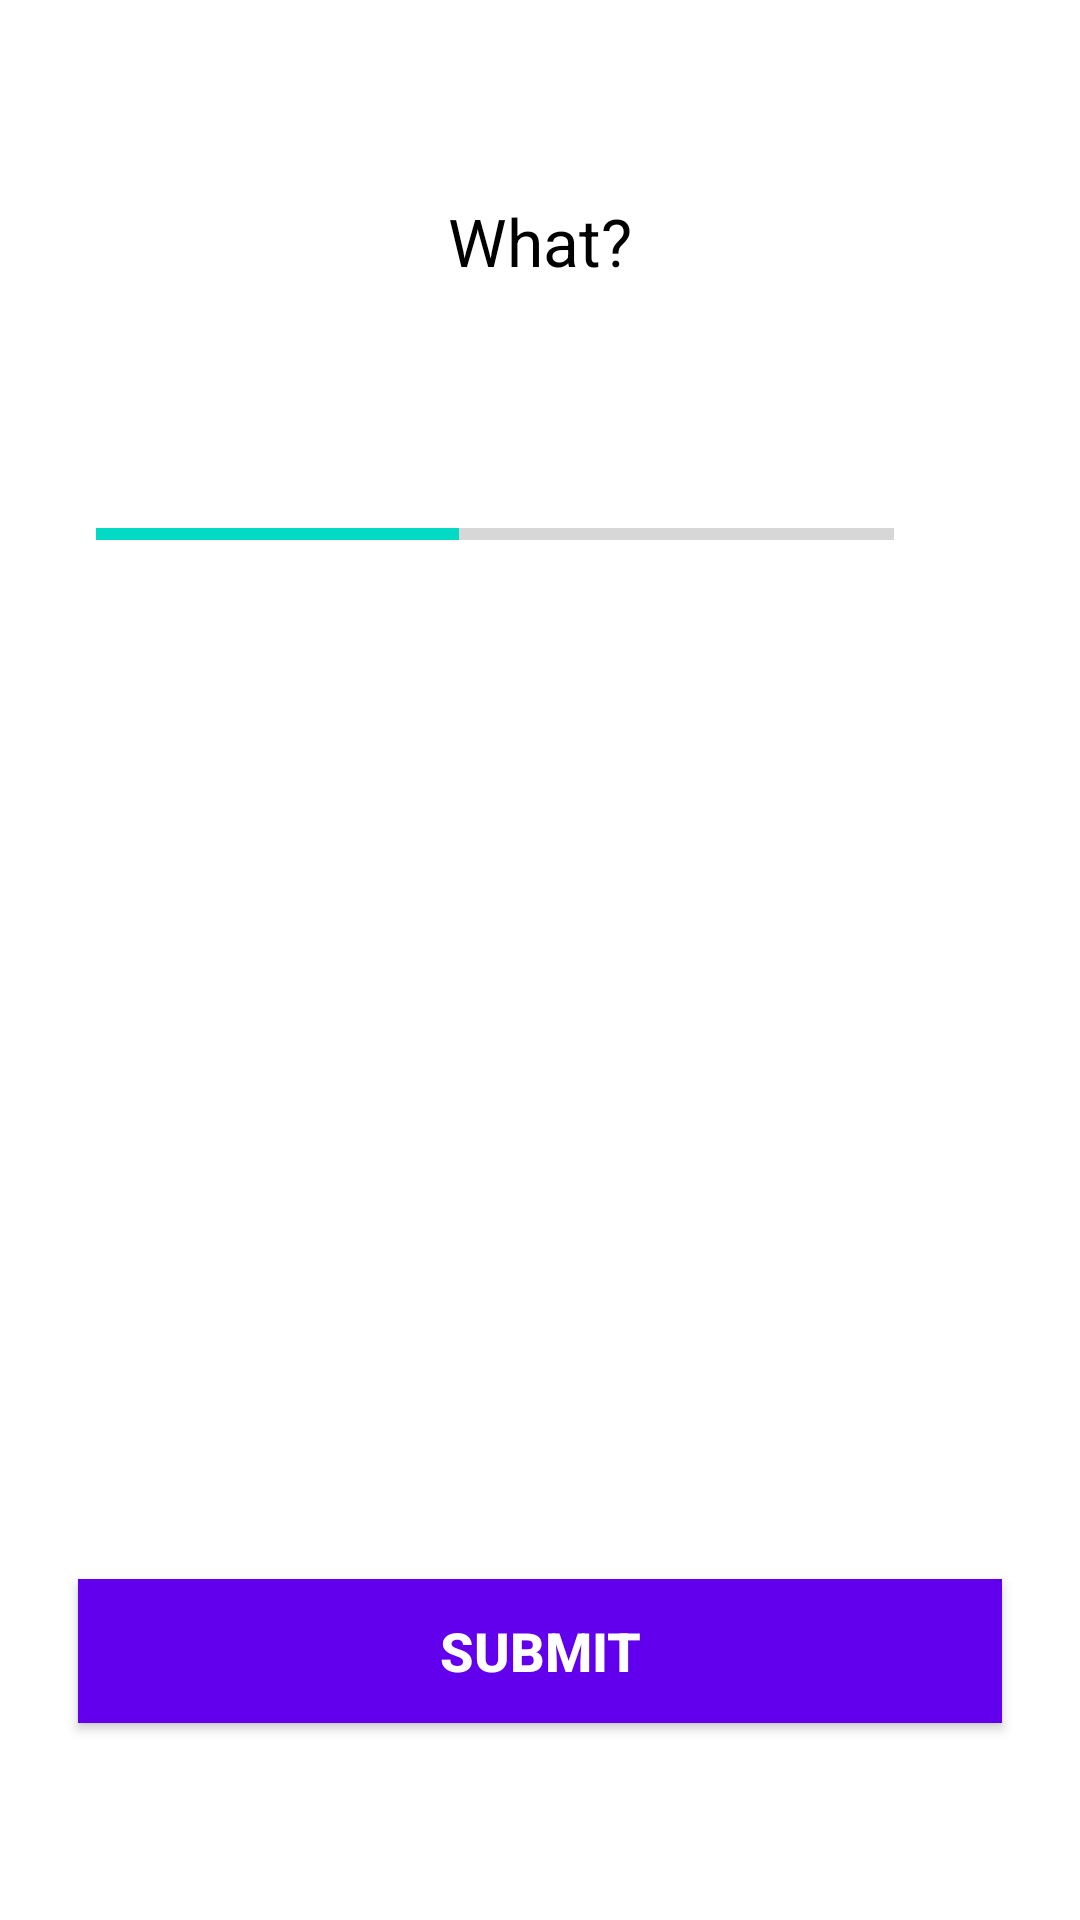

Here is an Android app screen rendered from its layout file. Give the layout XML and the strings, colors and styles it references.
<!-- AndroidManifest.xml: application theme Theme.QuizApp -->
<!-- res/layout/activity_quiz_questions.xml -->
<?xml version="1.0" encoding="utf-8"?>
<ScrollView xmlns:android="http://schemas.android.com/apk/res/android"
    xmlns:app="http://schemas.android.com/apk/res-auto"
    xmlns:tools="http://schemas.android.com/tools"
    android:layout_width="match_parent"
    android:layout_height="match_parent"
    android:fillViewport="true"
    tools:context=".QuizQuestionsActivity">

    <LinearLayout
        android:layout_width="match_parent"
        android:layout_height="wrap_content"
        android:gravity="center"
        android:orientation="vertical"
        android:padding="16dp">

        <TextView
            android:id="@+id/textViewQuestion"
            android:layout_width="match_parent"
            android:layout_height="wrap_content"
            android:layout_margin="10dp"
            android:gravity="center"
            android:text="What?"
            android:textColor="@color/black"
            android:textSize="22sp" />

        <ImageView
            android:id="@+id/flagImage"
            android:layout_width="wrap_content"
            android:layout_height="wrap_content"
            android:layout_margin="16dp"
            android:contentDescription="@string/flag_image"
            tools:src="@drawable/ic_flag_of_sri_lanka" />

        <LinearLayout
            android:layout_width="match_parent"
            android:layout_height="wrap_content"
            android:layout_margin="16dp"
            android:gravity="center_vertical"
            android:orientation="horizontal">

            <ProgressBar
                android:id="@+id/progressBar"
                style="@style/Widget.AppCompat.ProgressBar.Horizontal"
                android:layout_width="0dp"
                android:layout_height="wrap_content"
                android:layout_weight="1"
                android:max="11"
                android:minHeight="50dp"
                android:progress="5" />

            <TextView
                android:id="@+id/textViewProgress"
                android:layout_width="wrap_content"
                android:layout_height="wrap_content"
                android:gravity="center"
                android:padding="15dp"
                android:textSize="14sp"
                tools:text="0/9" />

        </LinearLayout>

        <TextView
            android:id="@+id/textViewOptionOne"
            android:layout_width="match_parent"
            android:layout_height="wrap_content"
            android:layout_margin="10dp"
            android:background="@drawable/default_option_border"
            android:gravity="center"
            android:padding="15dp"
            android:textColor="#7A8089"
            android:textSize="18sp"
            tools:text="Apple" />

        <TextView
            android:id="@+id/textViewOptionTwo"
            android:layout_width="match_parent"
            android:layout_height="wrap_content"
            android:layout_margin="10dp"
            android:background="@drawable/default_option_border"
            android:gravity="center"
            android:padding="15dp"
            android:textColor="#7A8089"
            android:textSize="18sp"
            tools:text="Apple" />

        <TextView
            android:id="@+id/textViewOptionThree"
            android:layout_width="match_parent"
            android:layout_height="wrap_content"
            android:layout_margin="10dp"
            android:background="@drawable/default_option_border"
            android:gravity="center"
            android:padding="15dp"
            android:textColor="#7A8089"
            android:textSize="18sp"
            tools:text="Apple" />

        <TextView
            android:id="@+id/textViewOptionFour"
            android:layout_width="match_parent"
            android:layout_height="wrap_content"
            android:layout_margin="10dp"
            android:background="@drawable/default_option_border"
            android:gravity="center"
            android:padding="15dp"
            android:textColor="#7A8089"
            android:textSize="18sp"
            tools:text="Apple" />


        <Button
            android:id="@+id/buttonSubmit"
            android:layout_width="match_parent"
            android:layout_height="wrap_content"
            android:layout_margin="10dp"
            android:background="@color/design_default_color_primary"
            android:text="@string/submit"
            android:textColor="@color/white"
            android:textSize="18sp"
            android:textStyle="bold" />

    </LinearLayout>

</ScrollView>
<!-- resources referenced by this layout -->
<resources>
  <!-- drawable ic_flag_of_sri_lanka: png bitmap (drawable-v24, 12589 bytes) -->
  <string name="flag_image">Flag Image</string>
  <string name="submit">SUBMIT</string>
  <style name="Theme.QuizApp" parent="Theme.MaterialComponents.Light.NoActionBar">
          
          <item name="colorPrimary">@color/purple_500</item>
          <item name="colorPrimaryVariant">@color/purple_700</item>
          <item name="colorOnPrimary">@color/white</item>
          
          <item name="colorSecondary">@color/teal_200</item>
          <item name="colorSecondaryVariant">@color/teal_700</item>
          <item name="colorOnSecondary">@color/black</item>
          
          <item name="android:statusBarColor" tools:targetApi="l">?attr/colorPrimaryVariant</item>
  
          <item name="android:windowFullscreen">true</item>
          
      </style>
  <!-- not gathered from this repository: default colours our renderer supplied (Android Studio template values) -->
  <color name="purple_500">#FF6200EE</color>
  <color name="purple_700">#FF3700B3</color>
  <color name="teal_200">#FF03DAC5</color>
  <color name="teal_700">#FF018786</color>
  <color name="black">#FF000000</color>
  <color name="white">#FFFFFFFF</color>
</resources>
